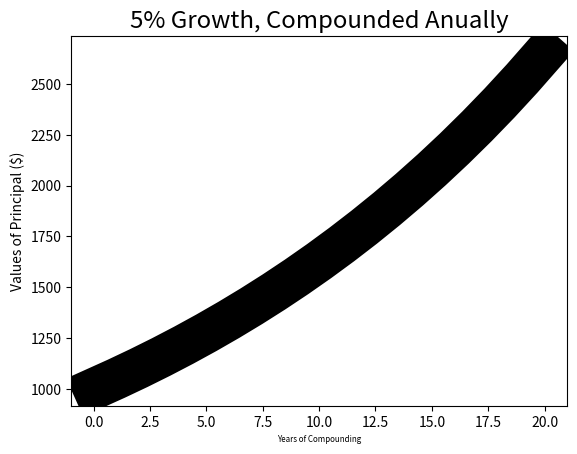

The matplotlib source for this figure:
import matplotlib.pyplot as plt

principal = 1000
interest_rate = 0.05
years = 20
values = []
for i in range(years + 1):
    values.append(principal)
    principal += principal*interest_rate
plt.plot(values, '-k', linewidth = 30)
plt.title('5% Growth, Compounded Anually', fontsize='xx-large')
plt.xlabel('Years of Compounding', fontsize='xx-small')
plt.ylabel('Values of Principal ($)')
plt.savefig('principal.png')
